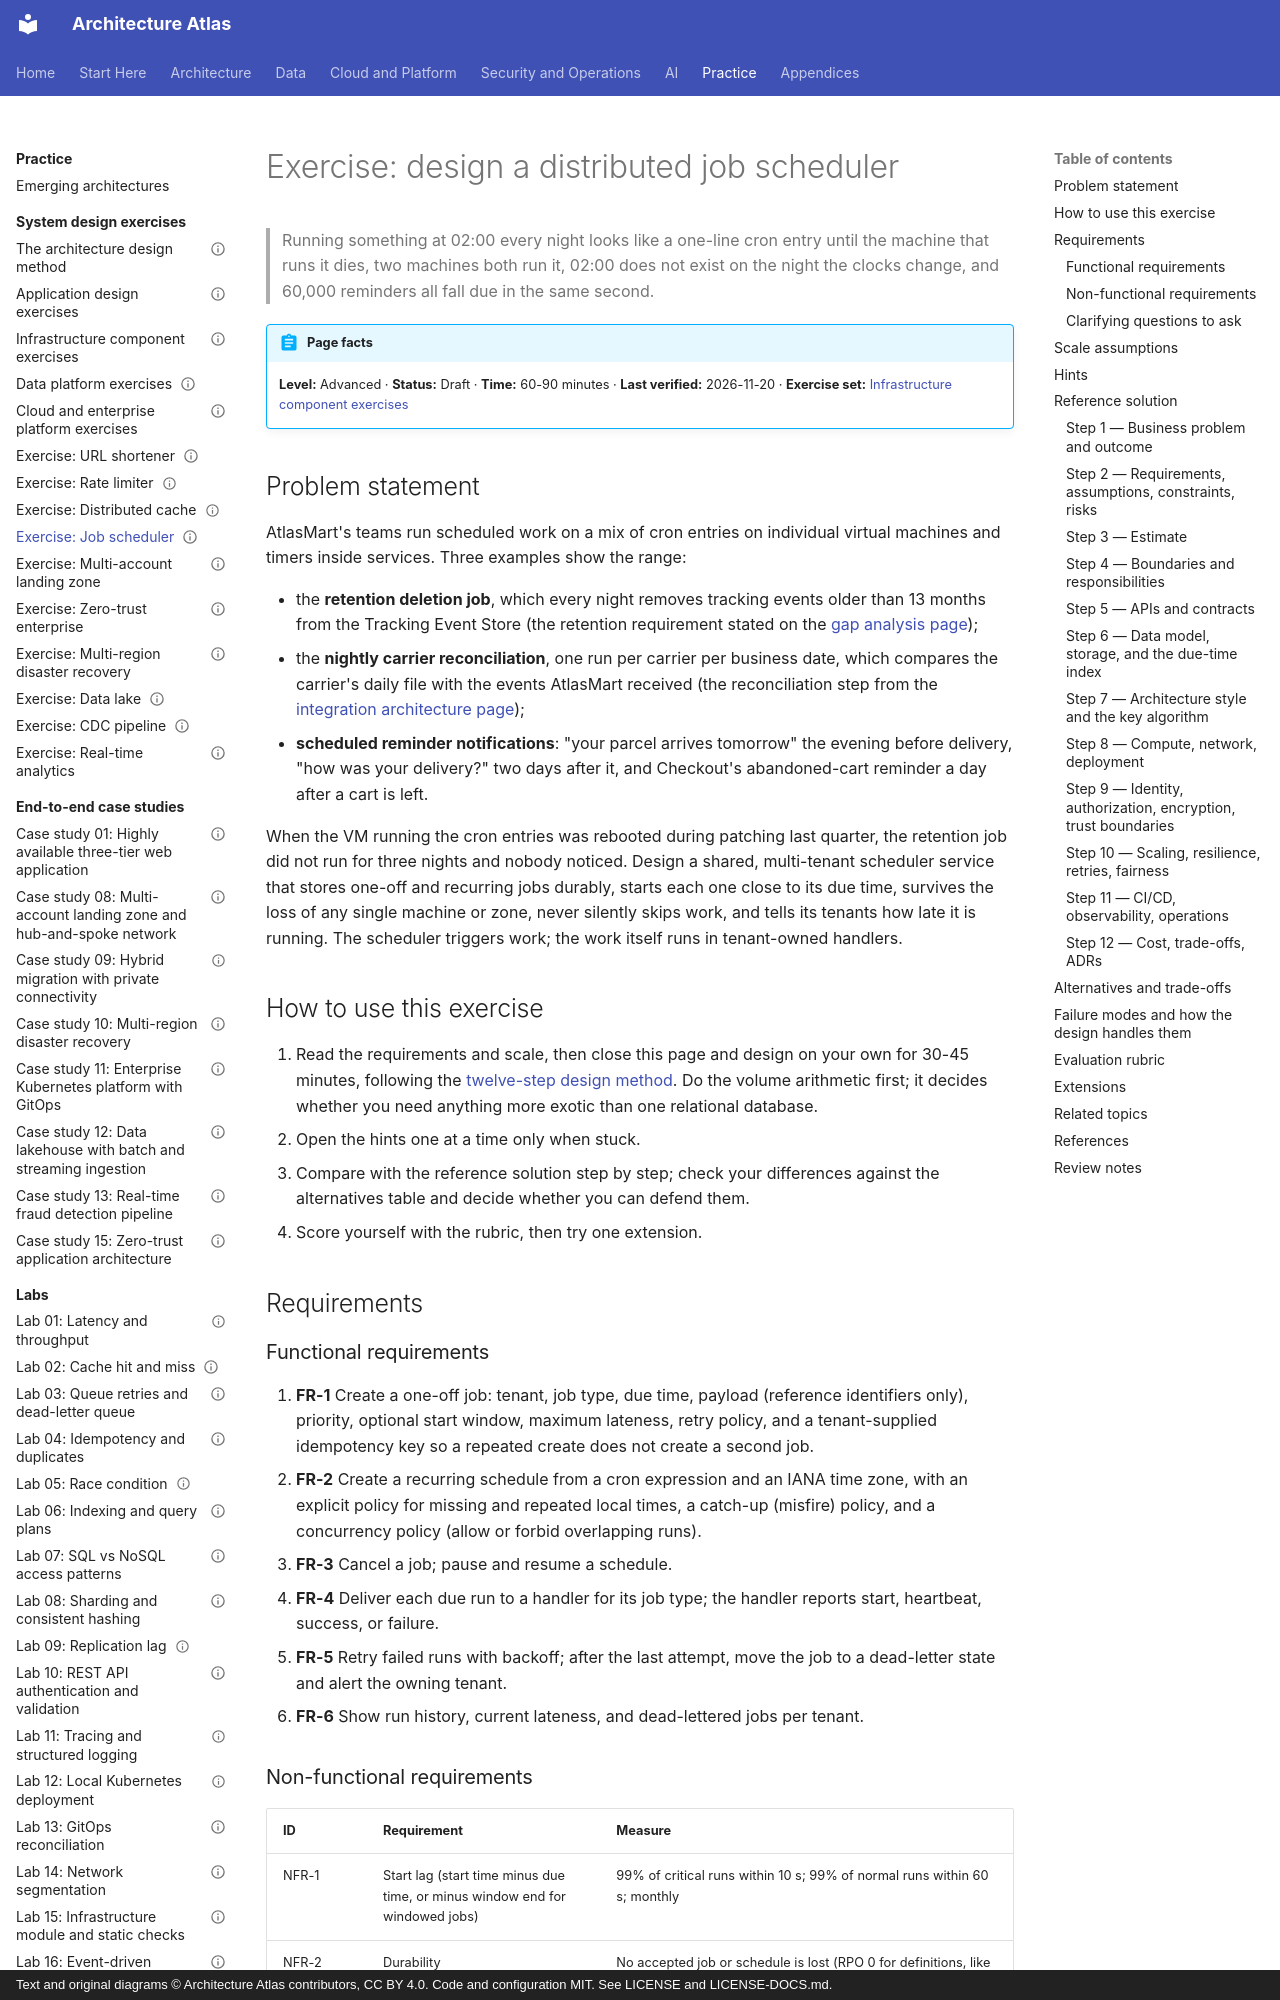

repository: vinay9354/architecture-atlas · page: system-design-exercises/job-scheduler/index.html · generator: mkdocs · copyright: Text and original diagrams © Architecture Atlas contributors, CC BY 4.0. Code and configuration MIT. See LICENSE and LICENSE-DOCS.md.

---
title: "Exercise: design a distributed job scheduler"
description: "Design a scheduler for one-off and cron-style jobs: due-time index, leased partitions with fencing tokens, at-least-once execution, retries, catch-up, time zones, fairness, and lag."
domain: "Architecture problem-solving exercises"
level: Advanced
status: Draft
estimated_time: "60-90 minutes"
last_verified: 2026-11-20
coverage_ids:
  - D29-T02
prerequisites:
  - Distributed systems fundamentals, time, and coordination
  - Message queues and brokers
  - How to estimate load, throughput, storage, and capacity
tags:
  - system-design-exercises
  - job-scheduler
  - leases-and-fencing
  - idempotency
  - level-2-apply
  - level-3-architect
---

# Exercise: design a distributed job scheduler

> Running something at 02:00 every night looks like a one-line cron entry until the machine that runs
> it dies, two machines both run it, 02:00 does not exist on the night the clocks change, and 60,000
> reminders all fall due in the same second.

!!! abstract "Page facts"
    **Level:** Advanced · **Status:** Draft · **Time:** 60-90 minutes · **Last verified:** 2026-11-20
    · **Exercise set:** [Infrastructure component exercises](infrastructure-component-exercises.md)

## Problem statement

AtlasMart's teams run scheduled work on a mix of cron entries on individual virtual machines and
timers inside services. Three examples show the range:

- the **retention deletion job**, which every night removes tracking events older than 13 months from
  the Tracking Event Store (the retention requirement stated on the
  [gap analysis page](../architecture-fundamentals/as-is-and-to-be-architecture-gap-analysis-and-build-vs-buy.md));
- the **nightly carrier reconciliation**, one run per carrier per business date, which compares the
  carrier's daily file with the events AtlasMart received (the reconciliation step from the
  [integration architecture page](../application-and-api-architecture/integration-architecture.md));
- **scheduled reminder notifications**: "your parcel arrives tomorrow" the evening before delivery,
  "how was your delivery?" two days after it, and Checkout's abandoned-cart reminder a day after a
  cart is left.

When the VM running the cron entries was rebooted during patching last quarter, the retention job did
not run for three nights and nobody noticed. Design a shared, multi-tenant scheduler service that
stores one-off and recurring jobs durably, starts each one close to its due time, survives the loss of
any single machine or zone, never silently skips work, and tells its tenants how late it is running.
The scheduler triggers work; the work itself runs in tenant-owned handlers.

## How to use this exercise

1. Read the requirements and scale, then close this page and design on your own for 30-45 minutes,
   following the [twelve-step design method](design-method.md). Do the volume arithmetic first; it
   decides whether you need anything more exotic than one relational database.
2. Open the hints one at a time only when stuck.
3. Compare with the reference solution step by step; check your differences against the alternatives
   table and decide whether you can defend them.
4. Score yourself with the rubric, then try one extension.

## Requirements
